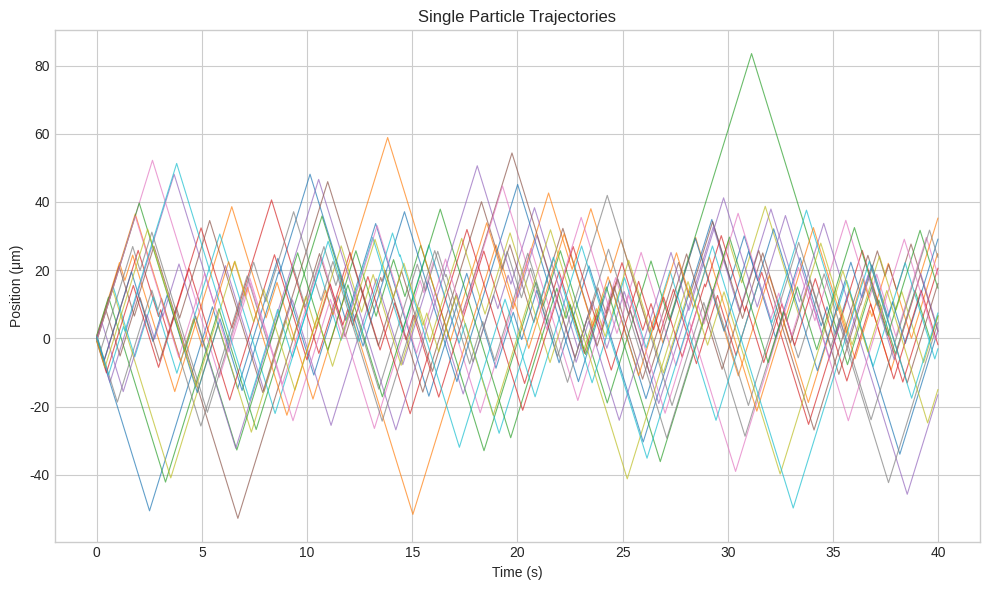
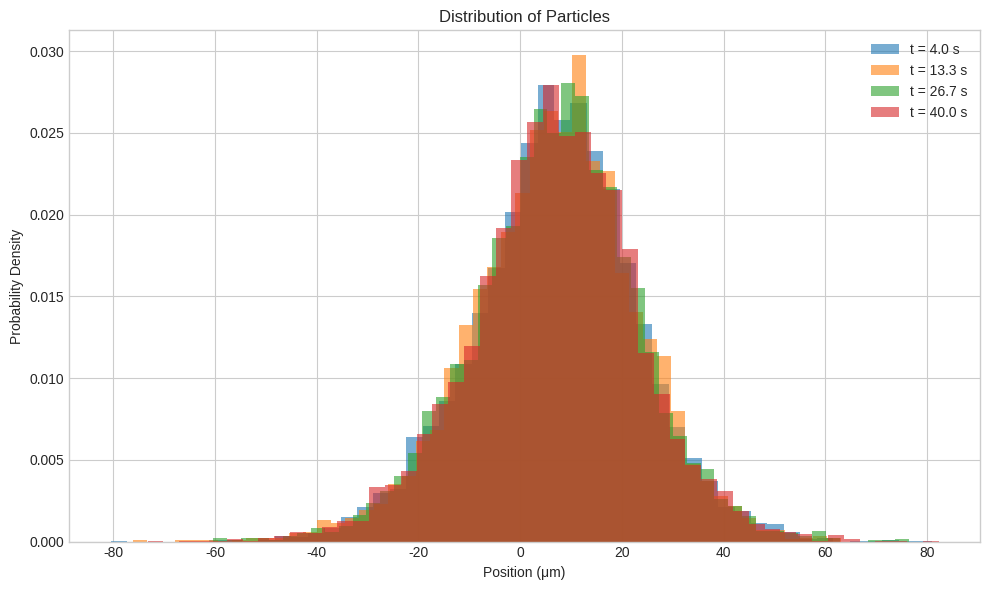
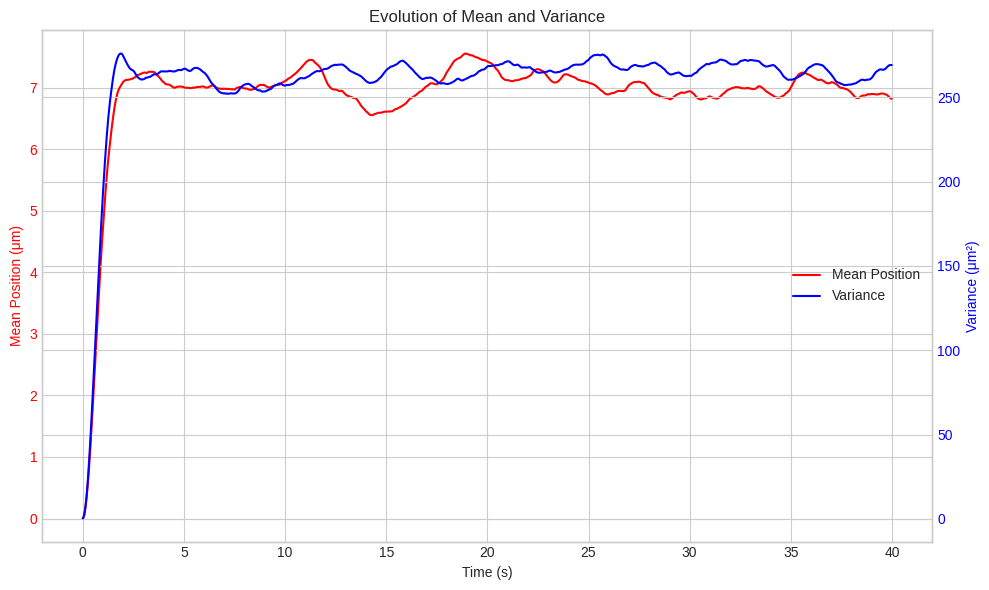

Python code for these plots, in order:
import numpy as np
import matplotlib.pyplot as plt

def run_tumble_1d_simulation(num_particles=5000, num_steps=4000, v0=20.0, dt=0.01, L=200.0):
    """
    Simulate biased run-and-tumble motion in one-dimensional space.

    Parameters:
    num_particles (int): Number of particles to simulate.
    num_steps (int): Total number of simulation steps.
    v0 (float): Run speed (um/s).
    dt (float): Time step (s).
    L (float): Length of spatial domain (-L/2 to L/2).
    """
    # Initialize particle positions and directions
    # Positions start from a uniform distribution between -1 and 1 to observe aggregation toward center
    positions = np.random.uniform(-1, 1, num_particles)
    # Initial directions randomly +1 or -1
    directions = np.random.choice([1, -1], num_particles)
    
    # Store history of positions for calculating mean and variance
    position_history = np.zeros((num_steps, num_particles))
    
    # Define position-dependent switching rates
    def alpha_plus(x):
        # When x>0, particles moving right are more likely to tumble (alpha_+ increases)
        # When x<0, particles moving right are less likely to tumble (alpha_+ decreases)
        # This creates a drift toward x=0
        return 1.0 * (1 + 2.0 * np.tanh(x / (L/4))) # Base rate 1.0/s
    
    def alpha_minus(x):
        # When x<0, particles moving left are more likely to tumble (alpha_- increases)
        # When x>0, particles moving left are less likely to tumble (alpha_- decreases)
        # This also creates a drift toward x=0
        return 1.0 * (1 - 2.0 * np.tanh(x / (L/4))) # Base rate 1.0/s
    
    for step in range(num_steps):
        position_history[step] = positions
        
        # Calculate tumbling probability at current positions
        # P(tumble) = alpha * dt
        prob_tumble_plus = alpha_plus(positions) * dt
        prob_tumble_minus = alpha_minus(positions) * dt
        
        # Generate random numbers to determine if tumbling occurs
        rand_nums = np.random.rand(num_particles)
        
        # Update directions based on current direction and tumbling probability
        # For particles moving right (directions == 1)
        tumble_indices_plus = (directions == 1) & (rand_nums < prob_tumble_plus)
        directions[tumble_indices_plus] = -1
        # For particles moving left (directions == -1)
        tumble_indices_minus = (directions == -1) & (rand_nums < prob_tumble_minus)
        directions[tumble_indices_minus] = 1
        
        # Update positions
        positions += directions * v0 * dt
        
        # Apply reflecting boundary conditions
        positions[positions > L/2] = L - positions[positions > L/2]
        directions[positions > L/2] *= -1
        positions[positions < -L/2] = -L - positions[positions < -L/2]
        directions[positions < -L/2] *= -1
    
    return position_history

# --- Run simulation and visualize ---
history = run_tumble_1d_simulation()
num_steps, num_particles = history.shape
time_points = np.arange(num_steps) * 0.01

# Calculate evolution of mean and variance over time
mean_pos = np.mean(history, axis=1)
var_pos = np.var(history, axis=1)

# --- Plot three separate figures and save to local files ---

# 1. Plot particle trajectories
plt.style.use('seaborn-v0_8-whitegrid')
fig, ax = plt.subplots(figsize=(10, 6))
# Plot more particle trajectories to make the figure more visually appealing
for i in range(20):
    ax.plot(time_points, history[:, i], lw=0.8, alpha=0.7)
ax.set_title('Single Particle Trajectories')
ax.set_xlabel('Time (s)')
ax.set_ylabel('Position (μm)')
plt.tight_layout()
plt.savefig('particle_trajectories.png', dpi=300, bbox_inches='tight')
plt.close()

# 2. Plot particle distribution histograms at different times
fig, ax = plt.subplots(figsize=(10, 6))
time_indices_to_plot = [int(num_steps/10), int(num_steps/3), int(2*num_steps/3), num_steps-1]
for t_idx in time_indices_to_plot:
    time = t_idx * 0.01
    ax.hist(history[t_idx, :], bins=50, density=True, alpha=0.6, label=f't = {time:.1f} s')
ax.set_title('Distribution of Particles')
ax.set_xlabel('Position (μm)')
ax.set_ylabel('Probability Density')
ax.legend()
plt.tight_layout()
plt.savefig('particle_distributions.png', dpi=300, bbox_inches='tight')
plt.close()

# 3. Plot evolution of mean and variance over time
fig, ax = plt.subplots(figsize=(10, 6))
ax2 = ax.twinx()
p1, = ax.plot(time_points, mean_pos, 'r-', label='Mean Position')
p2, = ax2.plot(time_points, var_pos, 'b-', label='Variance')
ax.set_title('Evolution of Mean and Variance')
ax.set_xlabel('Time (s)')
ax.set_ylabel('Mean Position (μm)', color='r')
ax2.set_ylabel('Variance (μm²)', color='b')
ax.tick_params(axis='y', labelcolor='r')
ax2.tick_params(axis='y', labelcolor='b')
ax.legend([p1, p2], ['Mean Position', 'Variance'], loc='center right')
plt.tight_layout()
plt.savefig('mean_variance_evolution.png', dpi=300, bbox_inches='tight')
plt.close()
